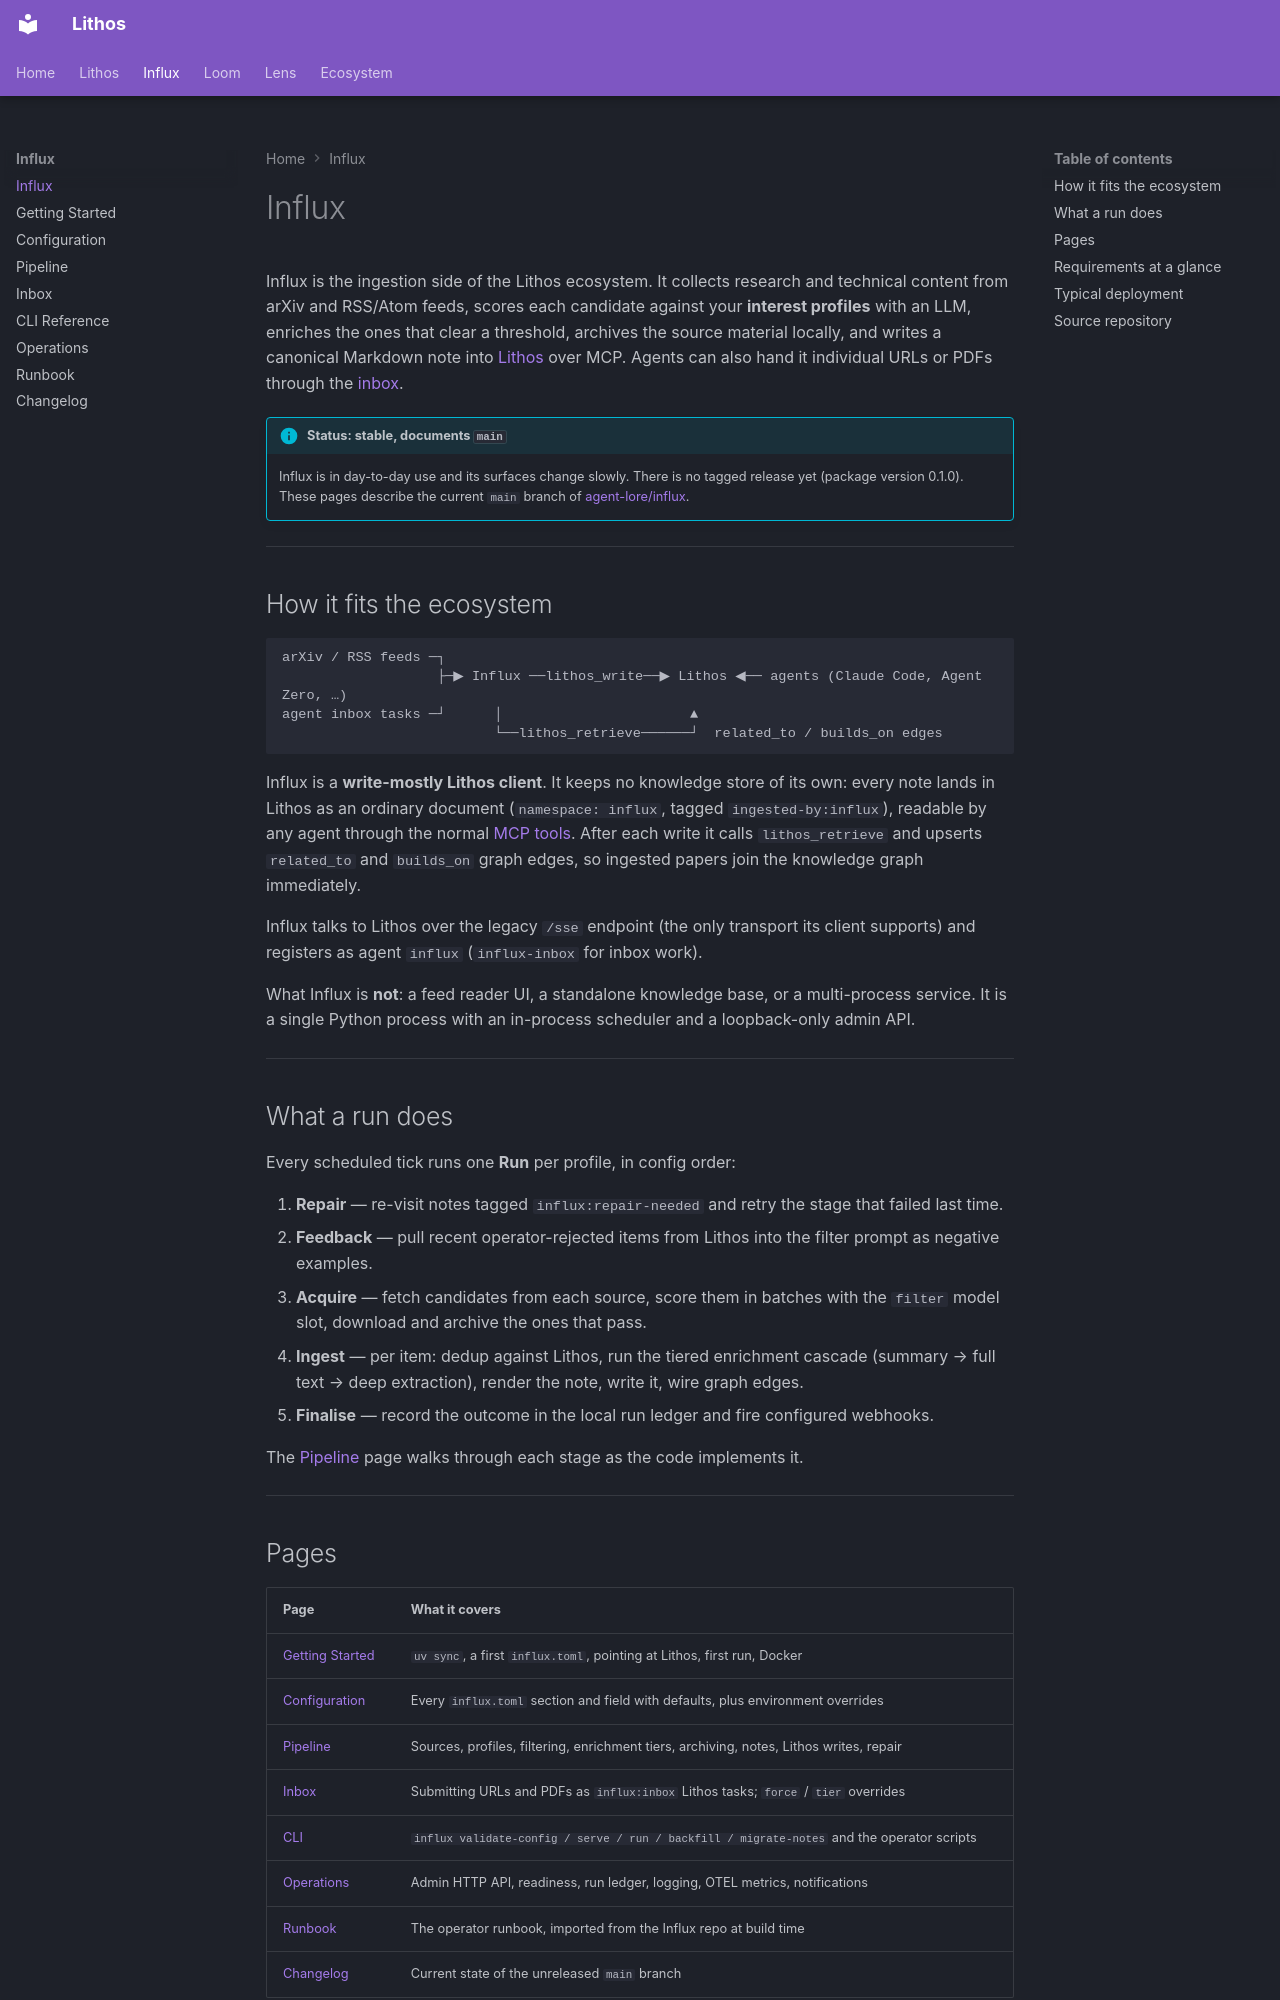

repository: agent-lore/lithos-docs · page: influx/index.html · generator: mkdocs

# Influx

Influx is the ingestion side of the Lithos ecosystem. It collects research and technical content from arXiv and RSS/Atom feeds, scores each candidate against your **interest profiles** with an LLM, enriches the ones that clear a threshold, archives the source material locally, and writes a canonical Markdown note into [Lithos](../index.md) over MCP. Agents can also hand it individual URLs or PDFs through the [inbox](inbox.md).

!!! info "Status: stable, documents `main`"
    Influx is in day-to-day use and its surfaces change slowly. There is no tagged release yet (package version 0.1.0). These pages describe the current `main` branch of [agent-lore/influx](https://github.com/agent-lore/influx).

---

## How it fits the ecosystem

```
arXiv / RSS feeds ─┐
                   ├─▶ Influx ──lithos_write──▶ Lithos ◀── agents (Claude Code, Agent Zero, …)
agent inbox tasks ─┘      │                       ▲
                          └──lithos_retrieve──────┘  related_to / builds_on edges
```

Influx is a **write-mostly Lithos client**. It keeps no knowledge store of its own: every note lands in Lithos as an ordinary document (`namespace: influx`, tagged `ingested-by:influx`), readable by any agent through the normal [MCP tools](../mcp-tools/index.md). After each write it calls `lithos_retrieve` and upserts `related_to` and `builds_on` graph edges, so ingested papers join the knowledge graph immediately.

Influx talks to Lithos over the legacy `/sse` endpoint (the only transport its client supports) and registers as agent `influx` (`influx-inbox` for inbox work).

What Influx is **not**: a feed reader UI, a standalone knowledge base, or a multi-process service. It is a single Python process with an in-process scheduler and a loopback-only admin API.

---

## What a run does

Every scheduled tick runs one **Run** per profile, in config order:

1. **Repair** — re-visit notes tagged `influx:repair-needed` and retry the stage that failed last time.
2. **Feedback** — pull recent operator-rejected items from Lithos into the filter prompt as negative examples.
3. **Acquire** — fetch candidates from each source, score them in batches with the `filter` model slot, download and archive the ones that pass.
4. **Ingest** — per item: dedup against Lithos, run the tiered enrichment cascade (summary → full text → deep extraction), render the note, write it, wire graph edges.
5. **Finalise** — record the outcome in the local run ledger and fire configured webhooks.

The [Pipeline](pipeline.md) page walks through each stage as the code implements it.

---
